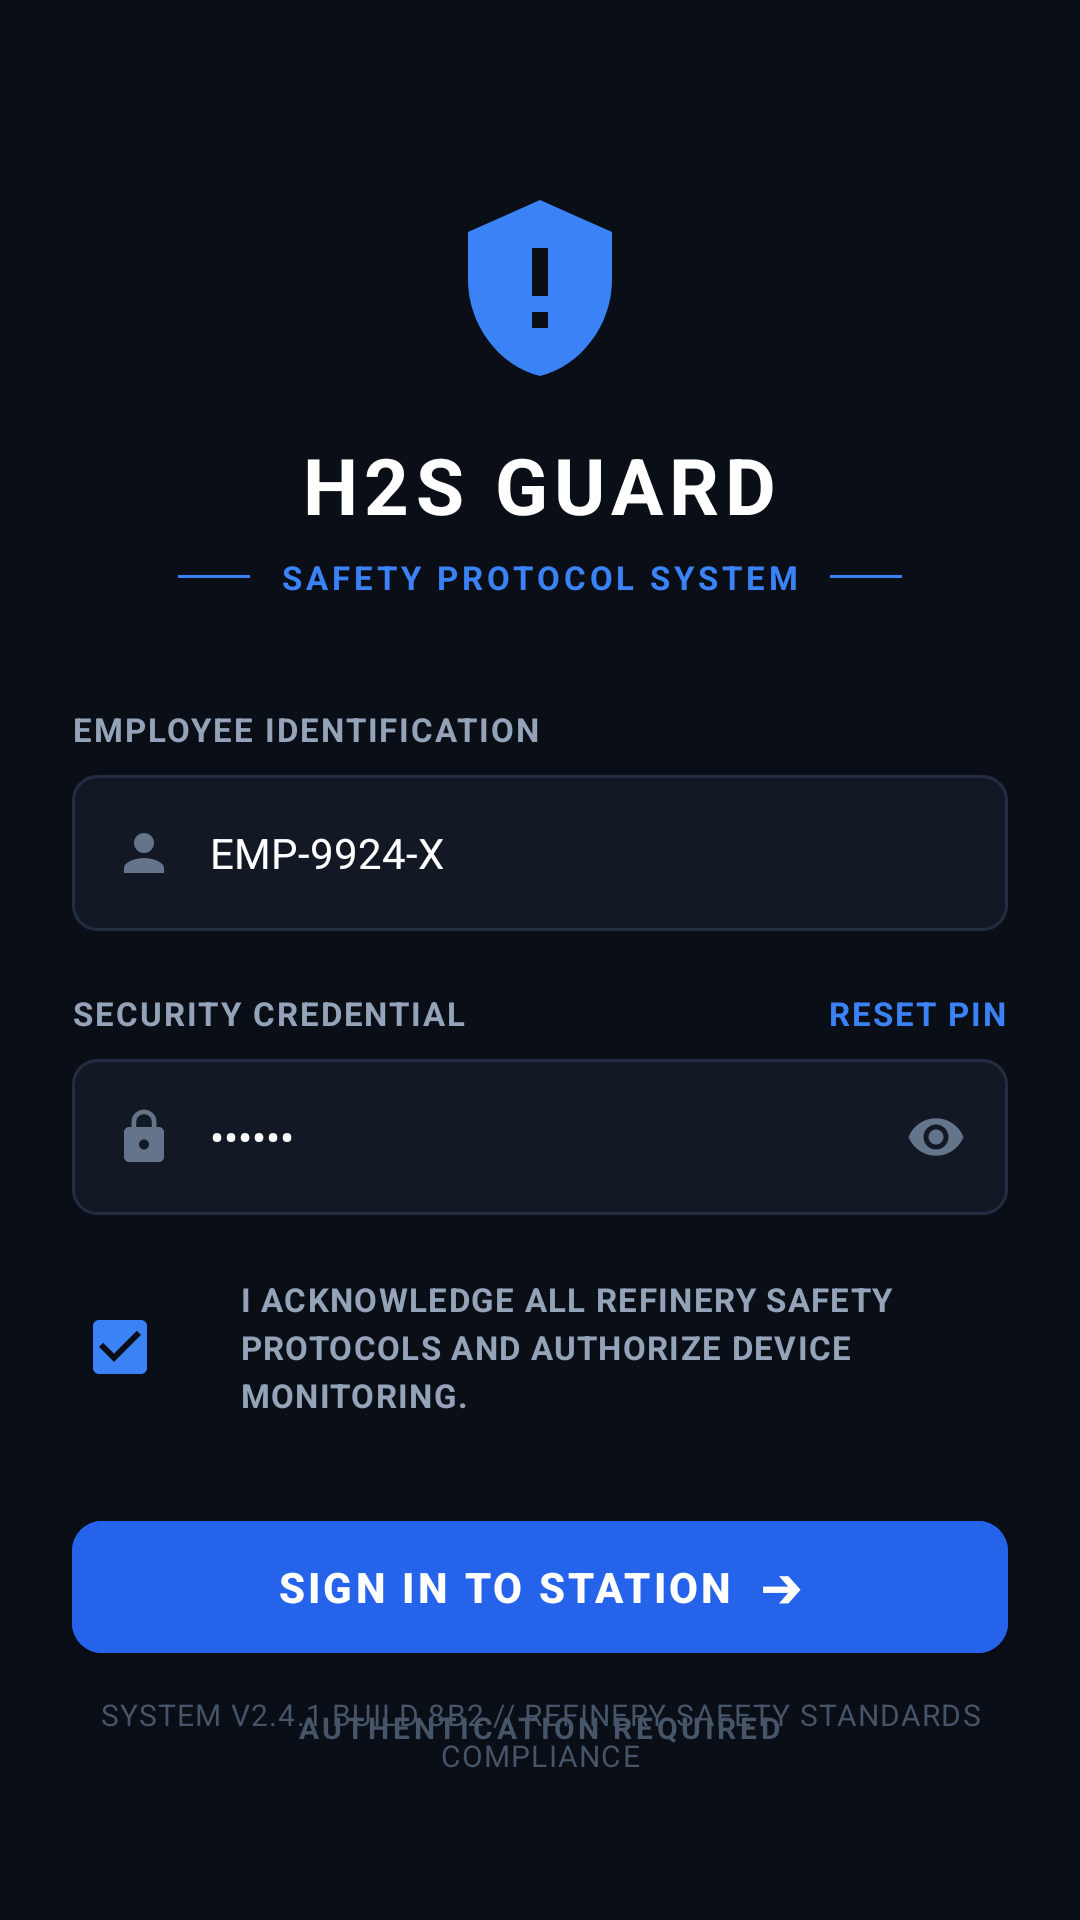

The Android layout XML behind this screen, and the referenced resources:
<!-- AndroidManifest.xml: application theme Theme.WristbandDosimeter -->
<!-- res/layout/activity_sign_in.xml -->
<?xml version="1.0" encoding="utf-8"?>
<ScrollView xmlns:android="http://schemas.android.com/apk/res/android"
    xmlns:app="http://schemas.android.com/apk/res-auto"
    xmlns:tools="http://schemas.android.com/tools"
    android:layout_width="match_parent"
    android:layout_height="match_parent"
    android:background="@color/h2s_bg"
    android:fillViewport="true">

    <androidx.constraintlayout.widget.ConstraintLayout
        android:layout_width="match_parent"
        android:layout_height="wrap_content"
        android:paddingHorizontal="24dp"
        android:paddingVertical="36dp">

        
        <ImageView
            android:id="@+id/ivShieldBrand"
            android:layout_width="64dp"
            android:layout_height="64dp"
            android:layout_marginTop="28dp"
            android:src="@drawable/ic_shield_h2s"
            app:layout_constraintEnd_toEndOf="parent"
            app:layout_constraintStart_toStartOf="parent"
            app:layout_constraintTop_toTopOf="parent" />

        
        <TextView
            android:id="@+id/tvAppTitle"
            android:layout_width="wrap_content"
            android:layout_height="wrap_content"
            android:layout_marginTop="16dp"
            android:letterSpacing="0.08"
            android:text="@string/sign_in_title"
            android:textColor="@color/h2s_text_white"
            android:textSize="26sp"
            android:textStyle="bold"
            app:layout_constraintEnd_toEndOf="parent"
            app:layout_constraintStart_toStartOf="parent"
            app:layout_constraintTop_toBottomOf="@id/ivShieldBrand" />

        
        <LinearLayout
            android:id="@+id/layoutSubtitle"
            android:layout_width="wrap_content"
            android:layout_height="wrap_content"
            android:layout_marginTop="6dp"
            android:gravity="center_vertical"
            android:orientation="horizontal"
            app:layout_constraintEnd_toEndOf="parent"
            app:layout_constraintStart_toStartOf="parent"
            app:layout_constraintTop_toBottomOf="@id/tvAppTitle">

            <View
                android:layout_width="24dp"
                android:layout_height="1dp"
                android:background="@color/h2s_blue_light" />

            <TextView
                android:layout_width="wrap_content"
                android:layout_height="wrap_content"
                android:layout_marginHorizontal="10dp"
                android:letterSpacing="0.12"
                android:text="@string/sign_in_subtitle"
                android:textColor="@color/h2s_blue_light"
                android:textSize="11sp"
                android:textStyle="bold" />

            <View
                android:layout_width="24dp"
                android:layout_height="1dp"
                android:background="@color/h2s_blue_light" />
        </LinearLayout>

        
        <TextView
            android:id="@+id/tvEmpIdLabel"
            android:layout_width="wrap_content"
            android:layout_height="wrap_content"
            android:layout_marginTop="36dp"
            android:letterSpacing="0.06"
            android:text="@string/emp_id_label"
            android:textColor="@color/h2s_text_secondary"
            android:textSize="11sp"
            android:textStyle="bold"
            app:layout_constraintStart_toStartOf="parent"
            app:layout_constraintTop_toBottomOf="@id/layoutSubtitle" />

        <LinearLayout
            android:id="@+id/layoutEmpId"
            android:layout_width="match_parent"
            android:layout_height="52dp"
            android:layout_marginTop="8dp"
            android:background="@drawable/bg_input_field"
            android:gravity="center_vertical"
            android:orientation="horizontal"
            android:paddingHorizontal="14dp"
            app:layout_constraintTop_toBottomOf="@id/tvEmpIdLabel">

            <ImageView
                android:layout_width="20dp"
                android:layout_height="20dp"
                android:src="@drawable/ic_person"
                app:tint="@color/h2s_text_muted" />

            <EditText
                android:id="@+id/etEmpId"
                android:layout_width="match_parent"
                android:layout_height="match_parent"
                android:layout_marginStart="12dp"
                android:background="@null"
                android:hint="@string/emp_id_hint"
                android:inputType="textCapCharacters"
                android:text="EMP-9924-X"
                android:textColor="@color/h2s_text_white"
                android:textColorHint="@color/h2s_text_muted"
                android:textSize="14sp" />
        </LinearLayout>

        
        <TextView
            android:id="@+id/tvPinLabel"
            android:layout_width="wrap_content"
            android:layout_height="wrap_content"
            android:layout_marginTop="20dp"
            android:letterSpacing="0.06"
            android:text="@string/security_pin_label"
            android:textColor="@color/h2s_text_secondary"
            android:textSize="11sp"
            android:textStyle="bold"
            app:layout_constraintStart_toStartOf="parent"
            app:layout_constraintTop_toBottomOf="@id/layoutEmpId" />

        <TextView
            android:id="@+id/tvResetPin"
            android:layout_width="wrap_content"
            android:layout_height="wrap_content"
            android:letterSpacing="0.06"
            android:text="@string/reset_pin"
            android:textColor="@color/h2s_blue_light"
            android:textSize="11sp"
            android:textStyle="bold"
            app:layout_constraintBaseline_toBaselineOf="@id/tvPinLabel"
            app:layout_constraintEnd_toEndOf="parent" />

        <LinearLayout
            android:id="@+id/layoutPin"
            android:layout_width="match_parent"
            android:layout_height="52dp"
            android:layout_marginTop="8dp"
            android:background="@drawable/bg_input_field"
            android:gravity="center_vertical"
            android:orientation="horizontal"
            android:paddingHorizontal="14dp"
            app:layout_constraintTop_toBottomOf="@id/tvPinLabel">

            <ImageView
                android:layout_width="20dp"
                android:layout_height="20dp"
                android:src="@drawable/ic_lock"
                app:tint="@color/h2s_text_muted" />

            <EditText
                android:id="@+id/etPin"
                android:layout_width="0dp"
                android:layout_height="match_parent"
                android:layout_marginStart="12dp"
                android:layout_weight="1"
                android:background="@null"
                android:hint="@string/pin_hint"
                android:inputType="textPassword"
                android:text="123456"
                android:textColor="@color/h2s_text_white"
                android:textColorHint="@color/h2s_text_muted"
                android:textSize="14sp" />

            <ImageView
                android:id="@+id/ivTogglePassword"
                android:layout_width="20dp"
                android:layout_height="20dp"
                android:src="@drawable/ic_visibility"
                app:tint="@color/h2s_text_muted" />
        </LinearLayout>

        
        <LinearLayout
            android:id="@+id/layoutAcknowledge"
            android:layout_width="match_parent"
            android:layout_height="wrap_content"
            android:layout_marginTop="20dp"
            android:gravity="center_vertical"
            android:orientation="horizontal"
            app:layout_constraintTop_toBottomOf="@id/layoutPin">

            <CheckBox
                android:id="@+id/cbAcknowledge"
                android:layout_width="wrap_content"
                android:layout_height="wrap_content"
                android:buttonTint="@color/h2s_blue_light"
                android:checked="true" />

            <TextView
                android:layout_width="0dp"
                android:layout_height="wrap_content"
                android:layout_marginStart="8dp"
                android:layout_weight="1"
                android:letterSpacing="0.04"
                android:lineSpacingExtra="3dp"
                android:text="@string/ack_safety_protocols"
                android:textColor="@color/h2s_text_secondary"
                android:textSize="11sp"
                android:textStyle="bold" />
        </LinearLayout>

        
        <com.google.android.material.button.MaterialButton
            android:id="@+id/btnSignIn"
            android:layout_width="match_parent"
            android:layout_height="56dp"
            android:layout_marginTop="28dp"
            android:backgroundTint="@color/h2s_blue"
            android:letterSpacing="0.08"
            android:text="SIGN IN TO STATION  ➔"
            android:textAllCaps="true"
            android:textColor="@color/h2s_text_white"
            android:textSize="14sp"
            android:textStyle="bold"
            app:cornerRadius="10dp"
            app:layout_constraintTop_toBottomOf="@id/layoutAcknowledge" />

        <TextView
            android:id="@+id/tvAuthRequired"
            android:layout_width="wrap_content"
            android:layout_height="wrap_content"
            android:layout_marginTop="12dp"
            android:letterSpacing="0.12"
            android:text="@string/auth_required"
            android:textColor="@color/h2s_text_dim"
            android:textSize="10sp"
            android:textStyle="bold"
            app:layout_constraintEnd_toEndOf="parent"
            app:layout_constraintStart_toStartOf="parent"
            app:layout_constraintTop_toBottomOf="@id/btnSignIn" />

        

        
        <TextView
            android:id="@+id/tvComplianceFooter"
            android:layout_width="match_parent"
            android:layout_height="wrap_content"
            android:layout_marginBottom="12dp"
            android:gravity="center"
            android:letterSpacing="0.04"
            android:lineSpacingExtra="2dp"
            android:text="@string/compliance_footer"
            android:textColor="@color/h2s_text_dim"
            android:textSize="10sp"
            app:layout_constraintBottom_toBottomOf="parent"
            tools:layout_editor_absoluteX="24dp" />

    </androidx.constraintlayout.widget.ConstraintLayout>
</ScrollView>
<!-- resources referenced by this layout -->
<resources>
  <color name="h2s_bg">#0A0E17</color>
  <color name="h2s_blue">#2563EB</color>
  <color name="h2s_blue_light">#3B82F6</color>
  <color name="h2s_text_dim">#475569</color>
  <color name="h2s_text_muted">#64748B</color>
  <color name="h2s_text_secondary">#94A3B8</color>
  <color name="h2s_text_white">#FFFFFF</color>
  <!-- drawable bg_input_field (drawable) -->
  <?xml version="1.0" encoding="utf-8"?>
  <shape xmlns:android="http://schemas.android.com/apk/res/android"
      android:shape="rectangle">
      <solid android:color="#121824" />
      <stroke
          android:width="1dp"
          android:color="#232E42" />
      <corners android:radius="8dp" />
  </shape>
  <!-- drawable ic_lock (drawable) -->
  <vector xmlns:android="http://schemas.android.com/apk/res/android"
      android:width="24dp"
      android:height="24dp"
      android:viewportWidth="24"
      android:viewportHeight="24">
    <path
        android:fillColor="@color/h2s_text_secondary"
        android:pathData="M18,8h-1V6c0,-2.76 -2.24,-5 -5,-5S7,3.24 7,6v2H6c-1.1,0 -2,0.9 -2,2v10c0,1.1 0.9,2 2,2h12c1.1,0 2,-0.9 2,-2V10c0,-1.1 -0.9,-2 -2,-2zm-6,9c-1.1,0 -2,-0.9 -2,-2s0.9,-2 2,-2 2,0.9 2,2 -0.9,2 -2,2zm3.1,-9H8.9V6c0,-1.71 1.39,-3.1 3.1,-3.1 1.71,0 3.1,1.39 3.1,3.1v2z"/>
  </vector>
  <!-- drawable ic_person (drawable) -->
  <vector xmlns:android="http://schemas.android.com/apk/res/android"
      android:width="24dp"
      android:height="24dp"
      android:viewportWidth="24"
      android:viewportHeight="24">
    <path
        android:fillColor="@color/h2s_text_secondary"
        android:pathData="M12,12c2.21,0 4,-1.79 4,-4s-1.79,-4 -4,-4 -4,1.79 -4,4 1.79,4 4,4zm0,2c-2.67,0 -8,1.34 -8,4v2h16v-2c0,-2.66 -5.33,-4 -8,-4z"/>
  </vector>
  <!-- drawable ic_shield_h2s (drawable) -->
  <vector xmlns:android="http://schemas.android.com/apk/res/android"
      android:width="24dp"
      android:height="24dp"
      android:viewportWidth="24"
      android:viewportHeight="24">
    <path
        android:fillColor="@color/h2s_blue_light"
        android:pathData="M12,1L3,5v6c0,5.55 3.84,10.74 9,12 5.16,-1.26 9,-6.45 9,-12V5l-9,-4zm-1,6h2v6h-2V7zm0,8h2v2h-2v-2z"/>
  </vector>
  <!-- drawable ic_visibility (drawable) -->
  <vector xmlns:android="http://schemas.android.com/apk/res/android"
      android:width="24dp"
      android:height="24dp"
      android:viewportWidth="24"
      android:viewportHeight="24">
    <path
        android:fillColor="@color/h2s_text_secondary"
        android:pathData="M12,4.5C7,4.5 2.73,7.61 1,12c1.73,4.39 6,7.5 11,7.5s9.27,-3.11 11,-7.5c-1.73,-4.39 -6,-7.5 -11,-7.5zM12,17c-2.76,0 -5,-2.24 -5,-5s2.24,-5 5,-5 5,2.24 5,5 -2.24,5 -5,5zm0,-8c-1.66,0 -3,1.34 -3,3s1.34,3 3,3 3,-1.34 3,-3 -1.34,-3 -3,-3z"/>
  </vector>
  <string name="ack_safety_protocols">I ACKNOWLEDGE ALL REFINERY SAFETY PROTOCOLS AND AUTHORIZE DEVICE MONITORING.</string>
  <string name="auth_required">AUTHENTICATION REQUIRED</string>
  <string name="compliance_footer">SYSTEM V2.4.1 BUILD 8B2 // REFINERY SAFETY STANDARDS COMPLIANCE</string>
  <string name="emp_id_hint">ID-000-000</string>
  <string name="emp_id_label">EMPLOYEE IDENTIFICATION</string>
  <string name="pin_hint">••••••••</string>
  <string name="reset_pin">RESET PIN</string>
  <string name="security_pin_label">SECURITY CREDENTIAL</string>
  <string name="sign_in_subtitle">SAFETY PROTOCOL SYSTEM</string>
  <string name="sign_in_title">H2S GUARD</string>
  <color name="h2s_blue_dark">#1D4ED8</color>
  <color name="white">#FFFFFFFF</color>
  <color name="h2s_nav_bg">#0C1019</color>
</resources>
